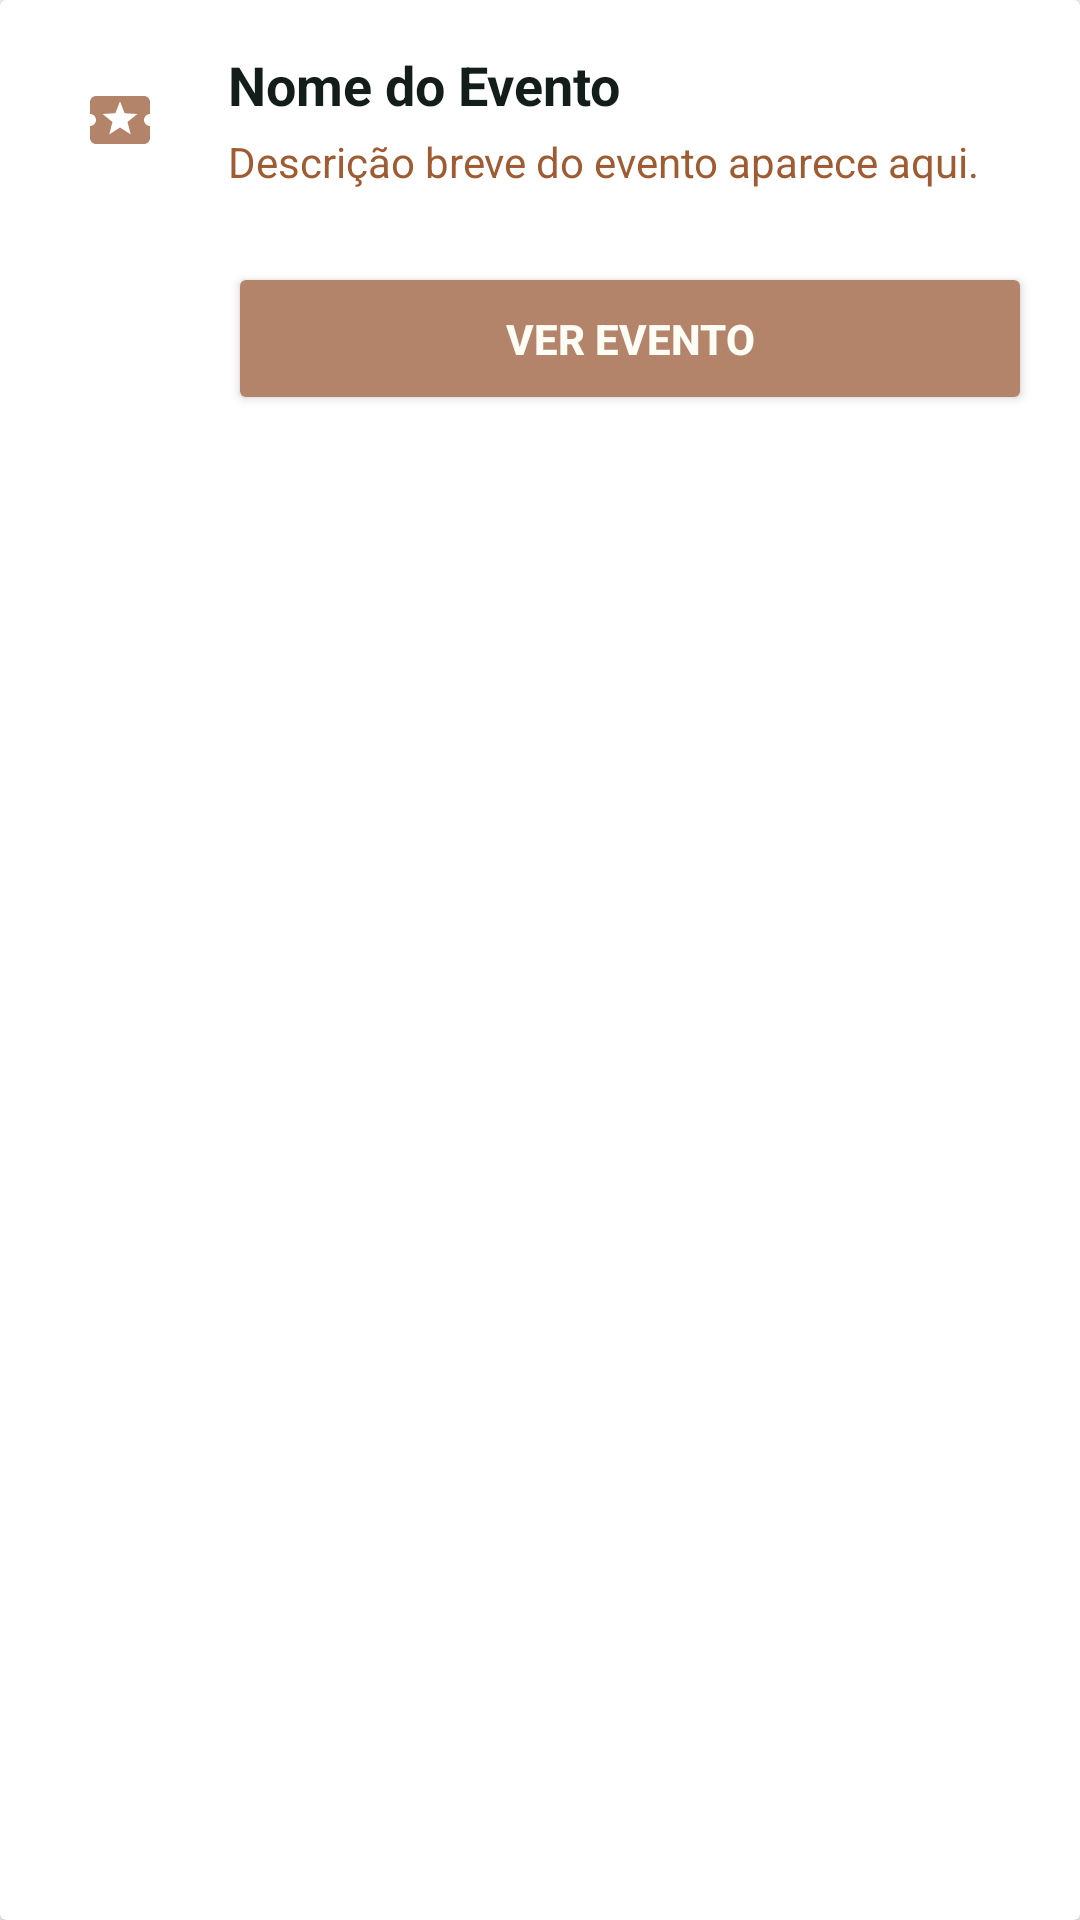

Layout XML and referenced resources for this Android screen:
<!-- AndroidManifest.xml: application theme Theme.Eventito -->
<!-- res/layout/lista_eventos.xml -->
<androidx.cardview.widget.CardView
    xmlns:android="http://schemas.android.com/apk/res/android"
    xmlns:app="http://schemas.android.com/apk/res-auto"
    android:layout_width="match_parent"
    android:layout_height="wrap_content"
    android:layout_margin="8dp"
    android:backgroundTint="@color/white">

    <LinearLayout
        android:layout_width="match_parent"
        android:layout_height="wrap_content"
        android:orientation="horizontal"
        android:padding="16dp">

        
        <ImageView
            android:id="@+id/imgIconEvento"
            android:layout_width="48dp"
            android:layout_height="48dp"
            android:layout_marginEnd="12dp"
            android:src="@drawable/icon_evento_lista"
            android:scaleType="centerInside"
            app:tint="@color/bege_escuro" />

        
        <LinearLayout
            android:layout_width="0dp"
            android:layout_height="wrap_content"
            android:layout_weight="1"
            android:orientation="vertical">

            <TextView
                android:id="@+id/txtNomeEvento"
                android:layout_width="match_parent"
                android:layout_height="wrap_content"
                android:text="Nome do Evento"
                android:textColor="@color/preto"
                android:textSize="18sp"
                android:textStyle="bold" />

            <TextView
                android:id="@+id/txtDescricaoEvento"
                android:layout_width="match_parent"
                android:layout_height="wrap_content"
                android:text="Descrição breve do evento aparece aqui."
                android:textColor="@color/marrom"
                android:textSize="14sp"
                android:layout_marginTop="4dp" />
            <Button
                android:id="@+id/btnEntrarEvento"
                android:layout_width="match_parent"
                android:layout_height="wrap_content"
                android:layout_marginTop="24dp"
                android:backgroundTint="@color/bege_escuro"
                android:elevation="6dp"
                android:fontFamily="sans-serif-medium"
                android:padding="16dp"
                android:text="Ver Evento"
                android:textColor="@color/creme"
                android:textStyle="bold" />
        </LinearLayout>


    </LinearLayout>
</androidx.cardview.widget.CardView>
<!-- resources referenced by this layout -->
<resources>
  <color name="bege_escuro">#b3846a</color>
  <color name="creme">#fdfcf5</color>
  <color name="marrom">#9F5B32</color>
  <color name="preto">#131D19</color>
  <color name="white">#FFFFFFFF</color>
  <!-- drawable icon_evento_lista (drawable) -->
  <vector xmlns:android="http://schemas.android.com/apk/res/android" android:height="24dp" android:tint="#B28369" android:viewportHeight="24" android:viewportWidth="24" android:width="24dp">
        
      <path android:fillColor="@android:color/white" android:pathData="M20,12c0,-1.1 0.9,-2 2,-2L22,6c0,-1.1 -0.9,-2 -2,-2L4,4c-1.1,0 -1.99,0.9 -1.99,2v4c1.1,0 1.99,0.9 1.99,2s-0.89,2 -2,2v4c0,1.1 0.9,2 2,2h16c1.1,0 2,-0.9 2,-2v-4c-1.1,0 -2,-0.9 -2,-2zM15.58,16.8L12,14.5l-3.58,2.3 1.08,-4.12 -3.29,-2.69 4.24,-0.25L12,5.8l1.54,3.95 4.24,0.25 -3.29,2.69 1.09,4.11z"/>
      
  </vector>
  <style name="Theme.Eventito" parent="Base.Theme.Eventito" />
  <style name="Base.Theme.Eventito" parent="Theme.Material3.DayNight.NoActionBar">
          <item name="colorPrimary">@color/bege_escuro</item>
          <item name="colorPrimaryVariant">@color/bege_escuro</item>
          <item name="colorOnPrimary">@color/bege_claro</item>
  
          <item name="colorSecondary">@color/bege_escuro</item>
          <item name="colorSecondaryVariant">@color/bege_escuro</item>
          <item name="colorOnSecondary">@color/bege_claro</item>
  
          <item name="android:statusBarColor">?attr/colorPrimaryVariant</item>
      </style>
  <color name="bege_claro">#edddd1</color>
</resources>
